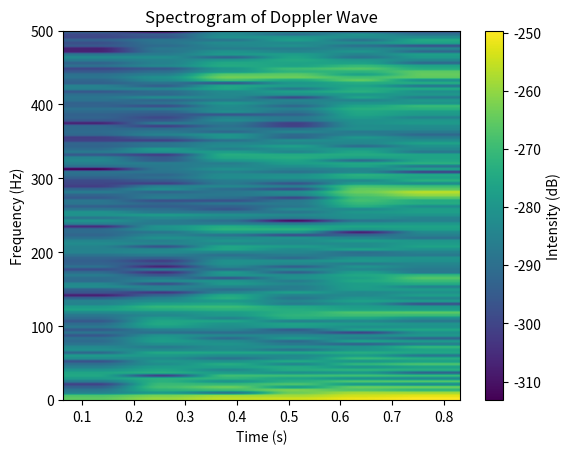

The script that saved this image:
import numpy as np
import matplotlib.pyplot as plt
from scipy import signal

# Generate data
fs = 1000  # sampling freq
T = 1 / fs  # interval
t = np.arange(0, 1, T)  # time axis

# signal
sig = (signal.square(t, 0.5) + 1) * np.sin(fs * 2 * np.pi * t)

# plot spectrogram
plt.specgram(sig, Fs=fs, cmap='viridis', NFFT=256, noverlap=128)
plt.title('Spectrogram of Doppler Wave')
plt.xlabel('Time (s)')
plt.ylabel('Frequency (Hz)')
plt.colorbar(label='Intensity (dB)')
plt.show()
